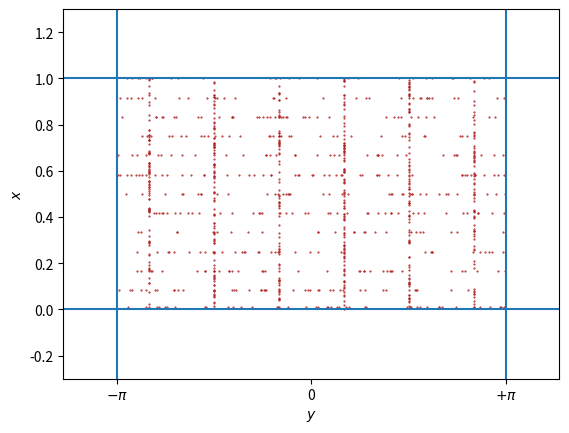

Python code for this plot:
import numpy as np
import os
import time
import random as rng
import matplotlib.pyplot as plt

# Sla pra q é isso p falar a vdd
def xhip(kx,n):
    return n*pi/kx

def yhip(ky,n):
    return (2*n+1)*pi/ky

sx = []
sy = []


pi = 3.14159265359


### SETUP OF THE SCRIPT
# number of random points for the cases wich the condition apply
rng_N = 1000
# relevant normalizing parameters
a = 1
# wavenumbers
kx =    12*3.1415
ky =    6
# if the wavenumbers should be normalized, 1 = True, 0 = False


# Case for staring conditions generation
#   0:  Random points over the space  0 < x < 1, and  -pi < y < pi
#   1:  Grid very useful to visualize stroboscopi maps
#   2:  Random poins spread over te separatix
gen_case = 2


# isso aq é p dar uma olhada nos pontos p ver se ta tudo certo
fig, ax = plt.subplots()
#fig.set_size_inches(7*0.393, 7*0.393)
ax.set_xlim([-4,4])
ax.set_ylim([-0.3,1.3])

ax.axvline(3.1415)
ax.axvline(-3.1415)
ax.axhline(0)
ax.axhline(1)

ax.set_xticks([-3.14,0,3.14],["$-\pi$","0",r"$+\pi$"])


#   0:  Random points over the space  0 < x < 1, and  -pi < y < pi
if gen_case == 0:
    for i in range(0,rng_N):
        x = rng.random()
        y = rng.random()*2*pi-pi
        sx.append(x)
        sy.append(y)
        print(x,y)


#   1:  Grid very useful to visualize stroboscopic maps
if  gen_case == 1:
    for x in np.arange(0,1,pi/(kx)):
        for y in np.arange(-pi,pi,pi/(ky)):
            if x+0.025 < 1:
                sx.append(x)
                sy.append(y)
                print(x+0.025,y)
                print(x+0.003,y)
#   2:  Random poins spread over te separatix
if gen_case == 2:
    for i in range(0,rng_N):
        n = rng.randint(0,12) # numeros p x
        m = rng.randint(-3,2) # numeros p y
        coin = rng.randint(0,1) # decide se vai ser distribuido em x ou y

        if coin == 0: # ao longo de x
            x = xhip(kx,n)
            y = (rng.random()*2*pi)-pi
            if n == 0:
                x+=0.01
        if coin == 1: # ao longo de y
            y = yhip(ky,m)
            x = rng.random()*1
        sx.append(x)
        sy.append(y)
        print(x,y)






ax.set_ylabel("$x$")
ax.set_xlabel("$y$")
ax.scatter(sy,sx,s = 0.25,marker='o', c = "firebrick")
plt.show()
plt.close()
